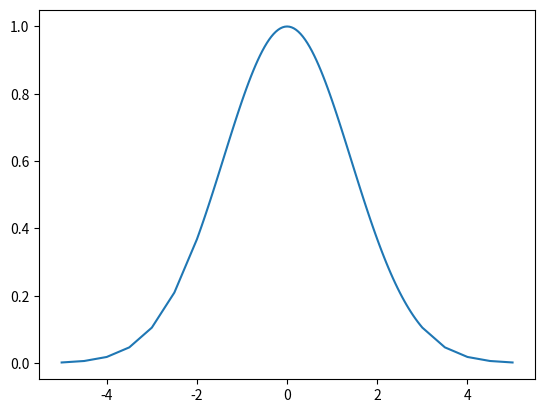

This chart was generated by the following Python code:
import numpy as np
import matplotlib.pyplot as plt

x = np.arange(-2.0, 5.9, 0.1)

y = np.sin(x)

x = np.linspace(-2.0, 5.8, 100)
y = np.sinh(x)

a = np.arange(-5, -1.5, 0.5)
b = np.arange(-1.95, 3, 0.05)
c = np.arange(3, 5.5, 0.5)

x = np.concatenate((a, b, c))
y = np.exp(-x ** 2 / 4)

plt.plot(x, y)
plt.show()
